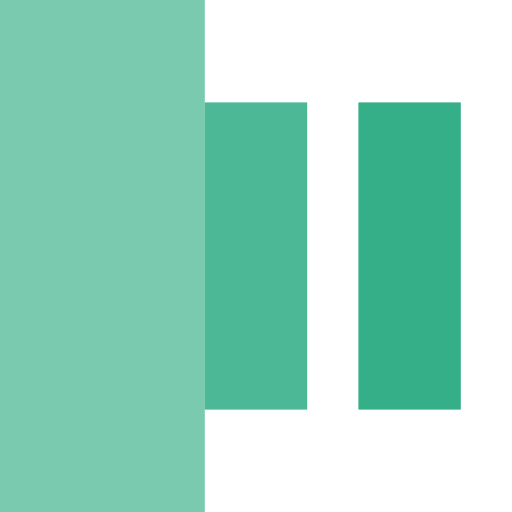
t = 0.00 s
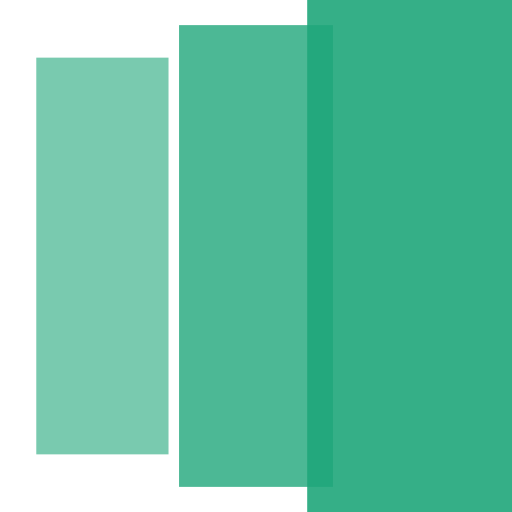
t = 0.20 s
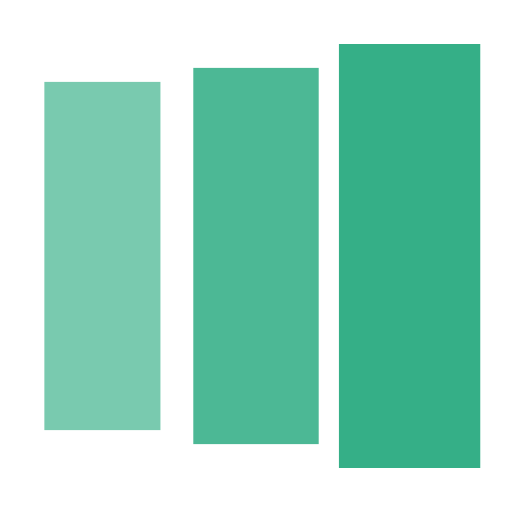
t = 0.35 s
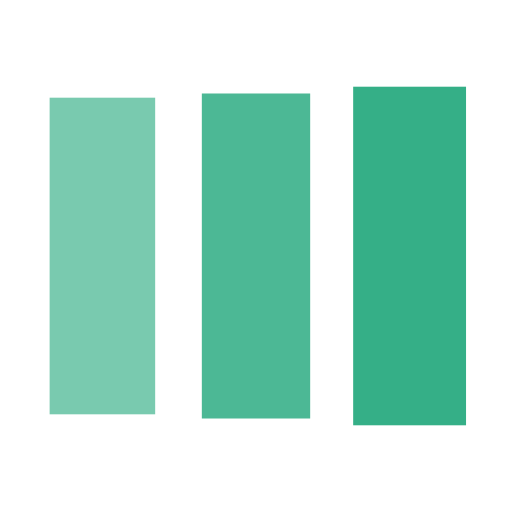
t = 0.60 s
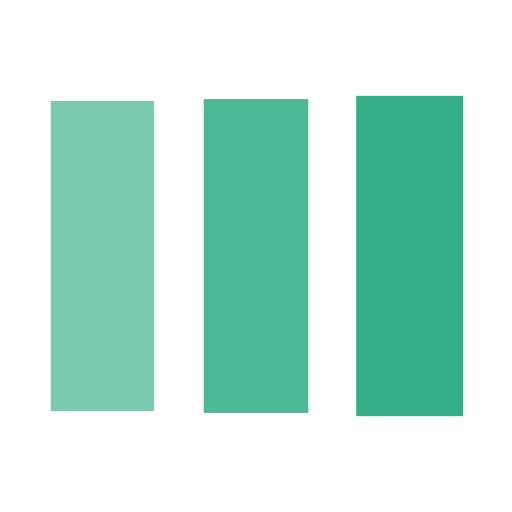
t = 0.75 s
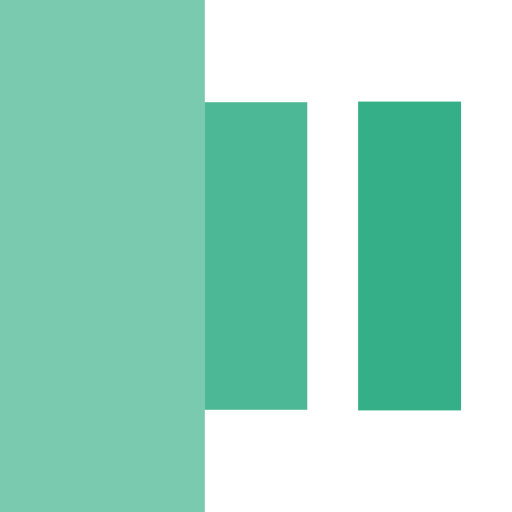
t = 1.00 s

The animated SVG that drew these frames (rendered in a browser with its animation timeline set to each time). Animation: 3 SMIL elements (animateTransform=3); one cycle of 1.20 s, repeats indefinitely.

<?xml version="1.0" encoding="utf-8"?><svg width='120px' height='120px' xmlns="http://www.w3.org/2000/svg" viewBox="0 0 100 100" preserveAspectRatio="xMidYMid" class="uil-facebook"><rect x="0" y="0" width="100" height="100" fill="#ffffff" class="bk"></rect><g transform="translate(20 50)"><rect x="-10" y="-30" width="20" height="60" fill="#1fa67a" opacity="0.6"><animateTransform attributeName="transform" type="scale" from="2" to="1" begin="0s" repeatCount="indefinite" dur="1s" calcMode="spline" keySplines="0.1 0.9 0.4 1" keyTimes="0;1" values="2;1"></animateTransform></rect></g><g transform="translate(50 50)"><rect x="-10" y="-30" width="20" height="60" fill="#1fa67a" opacity="0.8"><animateTransform attributeName="transform" type="scale" from="2" to="1" begin="0.1s" repeatCount="indefinite" dur="1s" calcMode="spline" keySplines="0.1 0.9 0.4 1" keyTimes="0;1" values="2;1"></animateTransform></rect></g><g transform="translate(80 50)"><rect x="-10" y="-30" width="20" height="60" fill="#1fa67a" opacity="0.9"><animateTransform attributeName="transform" type="scale" from="2" to="1" begin="0.2s" repeatCount="indefinite" dur="1s" calcMode="spline" keySplines="0.1 0.9 0.4 1" keyTimes="0;1" values="2;1"></animateTransform></rect></g></svg>